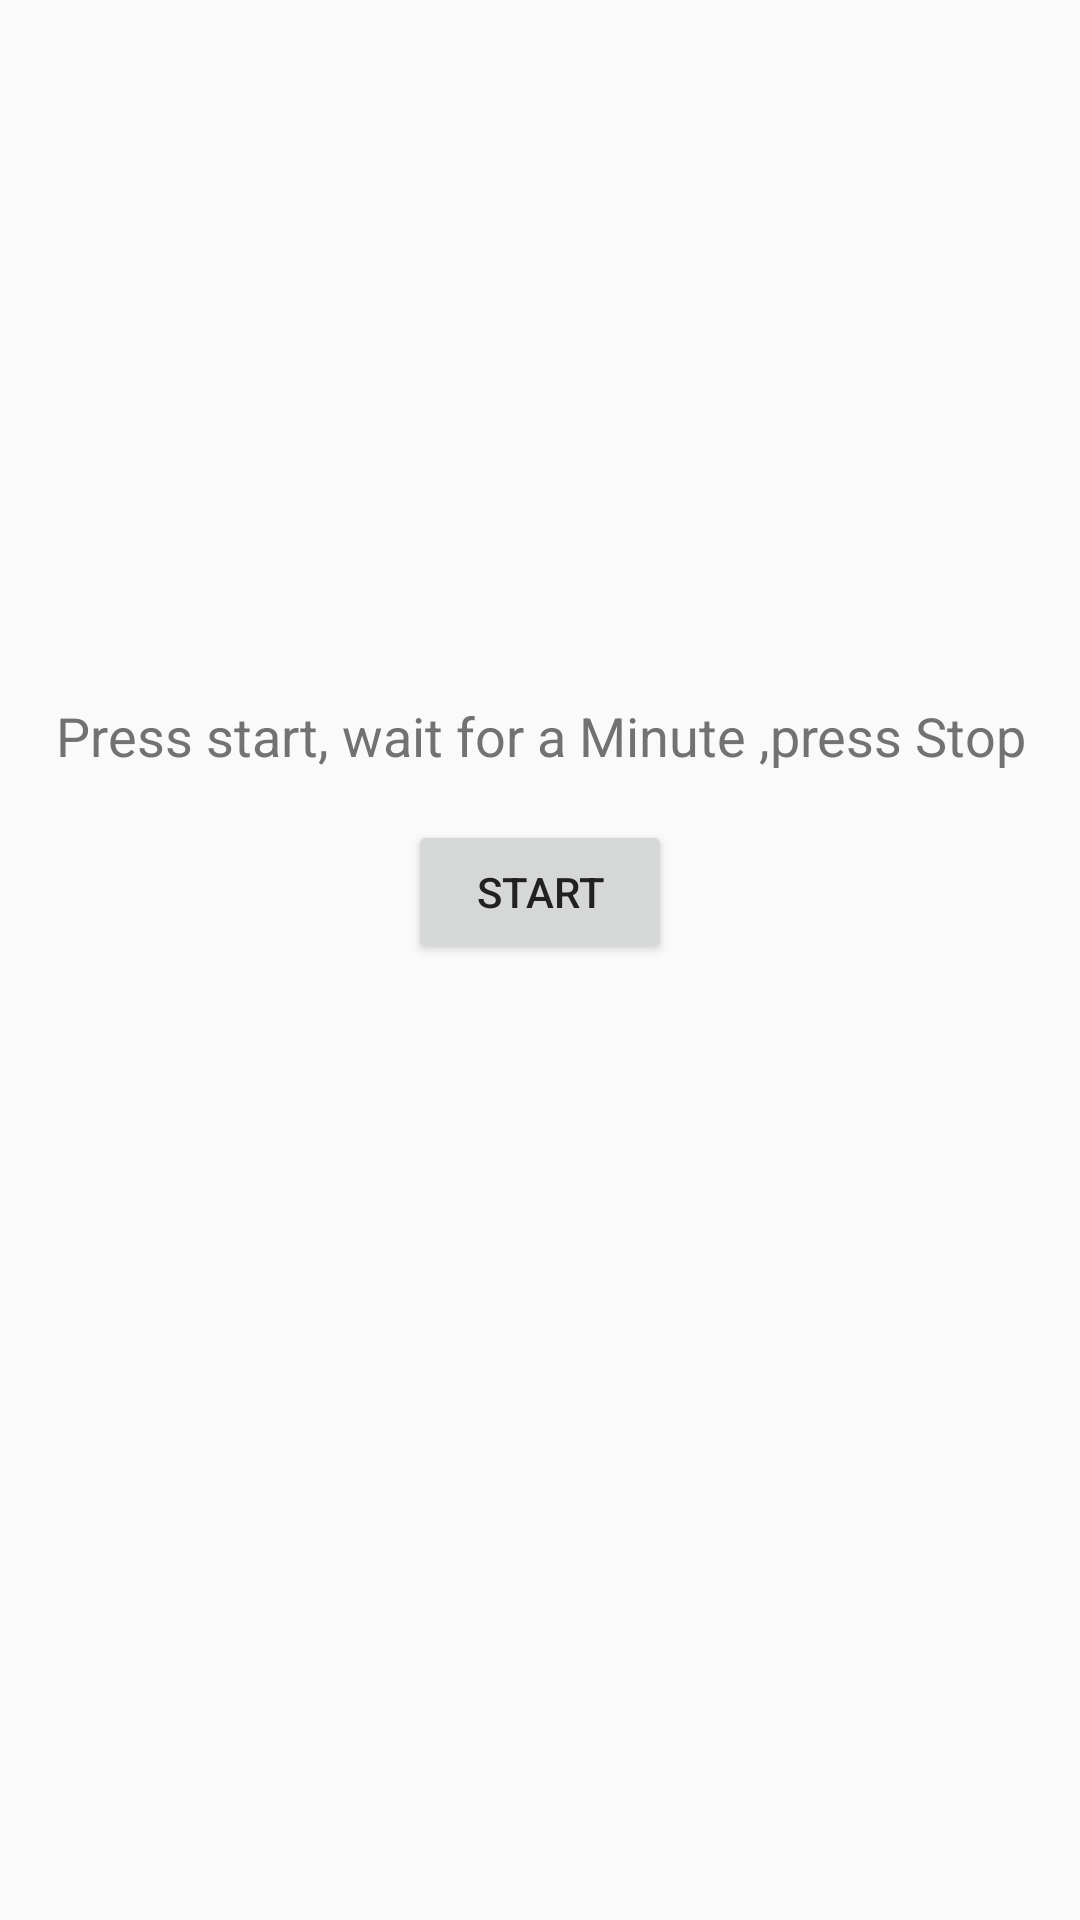

Write the Android layout XML for this screen, with the resource values it uses.
<!-- AndroidManifest.xml: application theme Theme.EspressoTestTheme -->
<!-- res/layout/activity_idling_elapded_time.xml -->
<?xml version="1.0" encoding="utf-8"?>
<LinearLayout xmlns:android="http://schemas.android.com/apk/res/android"
    android:layout_width="match_parent"
    android:layout_height="match_parent"
    xmlns:tools="http://schemas.android.com/tools"
    android:gravity="center"
    android:orientation="vertical">

    <TextView
        android:layout_width="match_parent"
        android:layout_height="wrap_content"
        android:gravity="center"
        android:text="@string/instructions"
        android:textAppearance="?android:attr/textAppearanceMedium"/>
    <Button
        android:id="@+id/toggle_button"
        android:layout_width="wrap_content"
        android:layout_height="wrap_content"
        android:layout_marginTop="@dimen/activity_vertical_margin"
        android:layout_gravity="center_horizontal"
        android:text="@string/toggle_button_start"
        android:onClick="toggle"/>
    <TextView
        android:id="@+id/elapsed_Time"
        android:layout_width="match_parent"
        android:layout_height="wrap_content"
        android:layout_marginTop="@dimen/activity_vertical_margin"
        android:gravity="center"
        android:textAppearance="?android:attr/textAppearanceLarge"
        tools:text="65432 ms"/>
    <TextView
        android:id="@+id/result"
        android:layout_width="match_parent"
        android:layout_height="wrap_content"
        android:layout_marginTop="@dimen/activity_vertical_margin"
        android:gravity="center"
        android:textAppearance="?android:attr/textAppearanceMedium"
        tools:text="@string/success"/>
</LinearLayout>
<!-- resources referenced by this layout -->
<resources>
  <dimen name="activity_vertical_margin">16dp</dimen>
  <string name="instructions">Press start, wait for a Minute ,press Stop</string>
  <string name="success">Yes you waited for a minute</string>
  <string name="toggle_button_start">Start</string>
  <style name="Theme.EspressoTestTheme" parent="Theme.AppCompat.Light.NoActionBar">
          
          <item name="colorPrimary">@color/colorPrimary</item>
          
          <item name="colorPrimaryDark">@color/colorPrimaryDark</item>
          
          <item name="colorAccent">@color/colorAccent</item>
          
          <item name="android:textColorPrimary">@color/primary_color_text</item>
          
          <item name="android:textColorSecondary">@color/secondary_color_text</item>
      </style>
  <style name="Theme.AppCompat.Light.NoActionBar" parent="@style/Theme.AppCompat.Light">
          <item name="android:windowNoTitle">true</item>
      </style>
  <color name="colorPrimary">#3F51B5</color>
  <color name="colorPrimaryDark">#303F9F</color>
  <color name="colorAccent">#FF4081</color>
  <color name="primary_color_text">#212121</color>
  <color name="secondary_color_text">#727272</color>
</resources>
